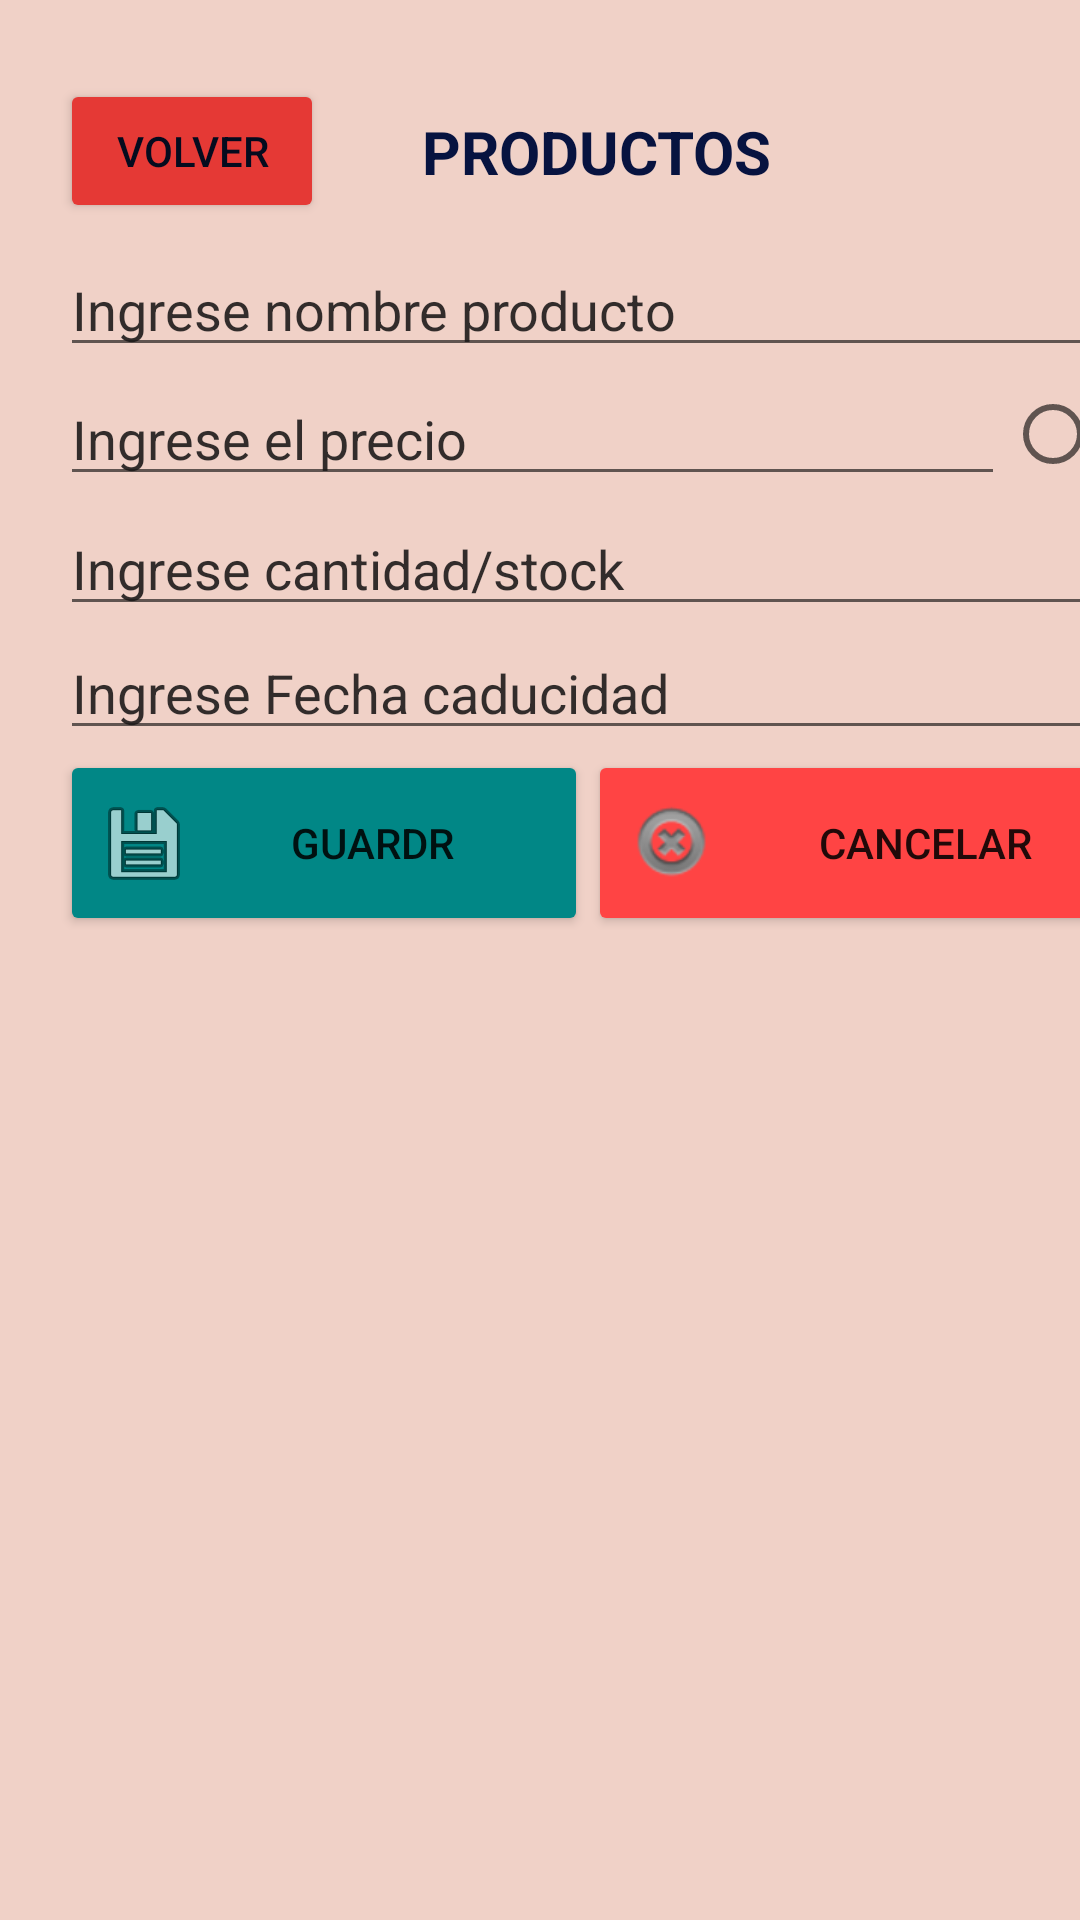

This screen was rendered from an Android layout file. Write that file and the resources it references.
<!-- AndroidManifest.xml: application theme Theme.AppLogeo -->
<!-- res/layout/activity_producto.xml -->
<?xml version="1.0" encoding="utf-8"?>
<androidx.constraintlayout.widget.ConstraintLayout xmlns:android="http://schemas.android.com/apk/res/android"
    xmlns:app="http://schemas.android.com/apk/res-auto"
    xmlns:tools="http://schemas.android.com/tools"
    android:layout_width="match_parent"
    android:layout_height="match_parent"
    tools:context=".productoActivity">

    <LinearLayout
        android:layout_width="409dp"
        android:layout_height="729dp"
        android:background="#51D16E4F"
        android:orientation="vertical"
        android:padding="20dp"
        tools:ignore="MissingConstraints"
        tools:layout_editor_absoluteX="1dp"
        tools:layout_editor_absoluteY="1dp">

        <LinearLayout
            android:layout_width="match_parent"
            android:layout_height="61dp"
            android:orientation="horizontal">

            <Button
                android:id="@+id/button8"
                android:layout_width="wrap_content"
                android:layout_height="wrap_content"
                android:layout_gravity="center"
                android:backgroundTint="#E53935"
                android:gravity="center"
                android:onClick="volverProducto"
                android:text="VOLVER"
                android:textColor="#050B1E"
                android:textSize="14sp" />

            <TextView
                android:id="@+id/textView29"
                android:layout_width="109dp"
                android:layout_height="51dp"
                android:layout_gravity="center"
                android:layout_weight="1"
                android:gravity="center"
                android:text="PRODUCTOS"
                android:textColor="#071340"
                android:textSize="20sp"
                android:textStyle="bold" />

            <ImageView
                android:id="@+id/imageView6"
                android:layout_width="27dp"
                android:layout_height="46dp"
                android:layout_gravity="center"
                android:layout_weight="1"
                app:srcCompat="@drawable/prod" />

        </LinearLayout>

        <EditText
            android:id="@+id/txtNombreProducto"
            android:layout_width="match_parent"
            android:layout_height="wrap_content"
            android:ems="10"
            android:hint="Ingrese nombre producto"
            android:inputType="textPersonName"
            android:textColorHint="#E41B1919" />

        <LinearLayout
            android:layout_width="match_parent"
            android:layout_height="wrap_content"
            android:orientation="horizontal">

            <EditText
                android:id="@+id/txtPrecioProducto"
                android:layout_width="315dp"
                android:layout_height="wrap_content"
                android:layout_gravity="center"
                android:ems="10"
                android:hint="Ingrese el precio"
                android:inputType="numberDecimal"
                android:textColorHint="#E41B1919" />

            <RadioButton
                android:id="@+id/btnIvaProducto"
                android:layout_width="wrap_content"
                android:layout_height="45dp"
                android:layout_gravity="center"
                android:gravity="center"
                android:text="IVA" />
        </LinearLayout>

        <EditText
            android:id="@+id/txtStockProducto"
            android:layout_width="match_parent"
            android:layout_height="wrap_content"
            android:ems="10"
            android:hint="Ingrese cantidad/stock"
            android:inputType="number"
            android:textColorHint="#E41B1919" />

        <EditText
            android:id="@+id/txtCaducaproducto"
            android:layout_width="match_parent"
            android:layout_height="wrap_content"
            android:ems="10"
            android:hint="Ingrese Fecha caducidad"
            android:inputType="date"
            android:textColorHint="#E41B1919" />

        <LinearLayout
            android:layout_width="match_parent"
            android:layout_height="60dp"
            android:orientation="horizontal">

            <Button
                android:id="@+id/button11"
                android:layout_width="wrap_content"
                android:layout_height="62dp"
                android:layout_weight="1"
                android:backgroundTint="@color/teal_700"
                android:drawableLeft="@android:drawable/ic_menu_save"
                android:onClick="guardarProducto"
                android:text="GUARDR" />

            <Button
                android:id="@+id/button12"
                android:layout_width="wrap_content"
                android:layout_height="62dp"
                android:layout_weight="1"
                android:backgroundTint="@android:color/holo_red_light"
                android:drawableLeft="@android:drawable/ic_notification_clear_all"
                android:onClick="limpiarCamposs"
                android:text="CANCELAR" />
        </LinearLayout>

        <ListView
            android:id="@+id/lstProductos"
            android:layout_width="match_parent"
            android:layout_height="match_parent" />

    </LinearLayout>
</androidx.constraintlayout.widget.ConstraintLayout>
<!-- resources referenced by this layout -->
<resources>
  <style name="Theme.AppLogeo" parent="Theme.MaterialComponents.DayNight.DarkActionBar">
          
          <item name="colorPrimary">@color/purple_500</item>
          <item name="colorPrimaryVariant">@color/purple_700</item>
          <item name="colorOnPrimary">@color/white</item>
          
          <item name="colorSecondary">@color/teal_200</item>
          <item name="colorSecondaryVariant">@color/teal_700</item>
          <item name="colorOnSecondary">@color/black</item>
          
          <item name="android:statusBarColor" tools:targetApi="l">?attr/colorPrimaryVariant</item>
          
      </style>
  <!-- not gathered from this repository: default colours our renderer supplied (Android Studio template values) -->
  <color name="purple_500">#FF6200EE</color>
  <color name="purple_700">#FF3700B3</color>
  <color name="teal_200">#FF03DAC5</color>
  <color name="teal_700">#FF018786</color>
  <color name="black">#FF000000</color>
  <color name="white">#FFFFFFFF</color>
</resources>
